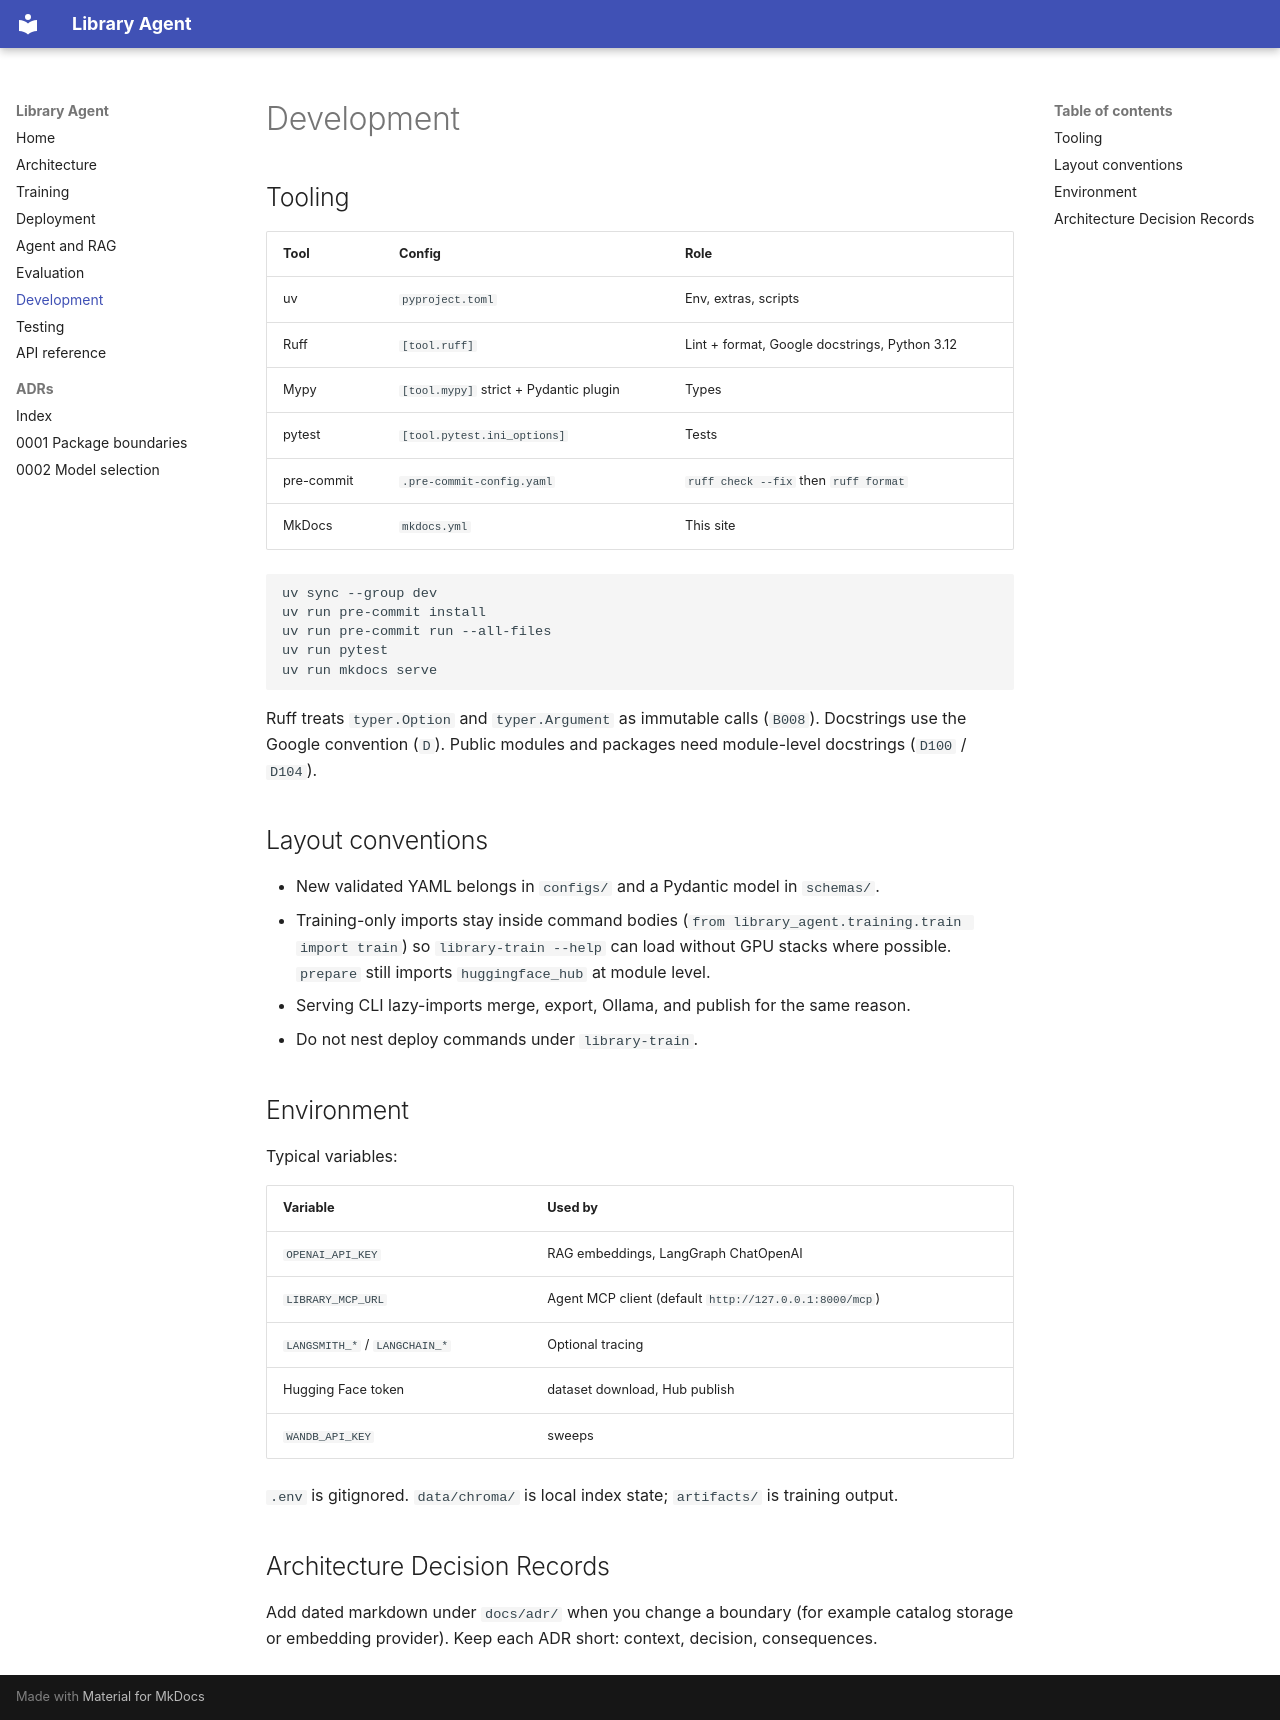

repository: alperen21/simple-llm-pipeline · page: development/index.html · generator: mkdocs

# Development

## Tooling

| Tool | Config | Role |
| --- | --- | --- |
| uv | `pyproject.toml` | Env, extras, scripts |
| Ruff | `[tool.ruff]` | Lint + format, Google docstrings, Python 3.12 |
| Mypy | `[tool.mypy]` strict + Pydantic plugin | Types |
| pytest | `[tool.pytest.ini_options]` | Tests |
| pre-commit | `.pre-commit-config.yaml` | `ruff check --fix` then `ruff format` |
| MkDocs | `mkdocs.yml` | This site |

```bash
uv sync --group dev
uv run pre-commit install
uv run pre-commit run --all-files
uv run pytest
uv run mkdocs serve
```

Ruff treats `typer.Option` and `typer.Argument` as immutable calls (`B008`).
Docstrings use the Google convention (`D`). Public modules and packages need
module-level docstrings (`D100` / `D104`).

## Layout conventions

- New validated YAML belongs in `configs/` and a Pydantic model in `schemas/`.
- Training-only imports stay inside command bodies (`from library_agent.training.train import train`) so `library-train --help` can load without GPU stacks where possible. `prepare` still imports `huggingface_hub` at module level.
- Serving CLI lazy-imports merge, export, Ollama, and publish for the same reason.
- Do not nest deploy commands under `library-train`.

## Environment

Typical variables:

| Variable | Used by |
| --- | --- |
| `OPENAI_API_KEY` | RAG embeddings, LangGraph ChatOpenAI |
| `LIBRARY_MCP_URL` | Agent MCP client (default `http://127.0.0.1:8000/mcp`) |
| `LANGSMITH_*` / `LANGCHAIN_*` | Optional tracing |
| Hugging Face token | dataset download, Hub publish |
| `WANDB_API_KEY` | sweeps |

`.env` is gitignored. `data/chroma/` is local index state; `artifacts/` is
training output.

## Architecture Decision Records

Add dated markdown under `docs/adr/` when you change a boundary (for example
catalog storage or embedding provider). Keep each ADR short: context, decision,
consequences.
